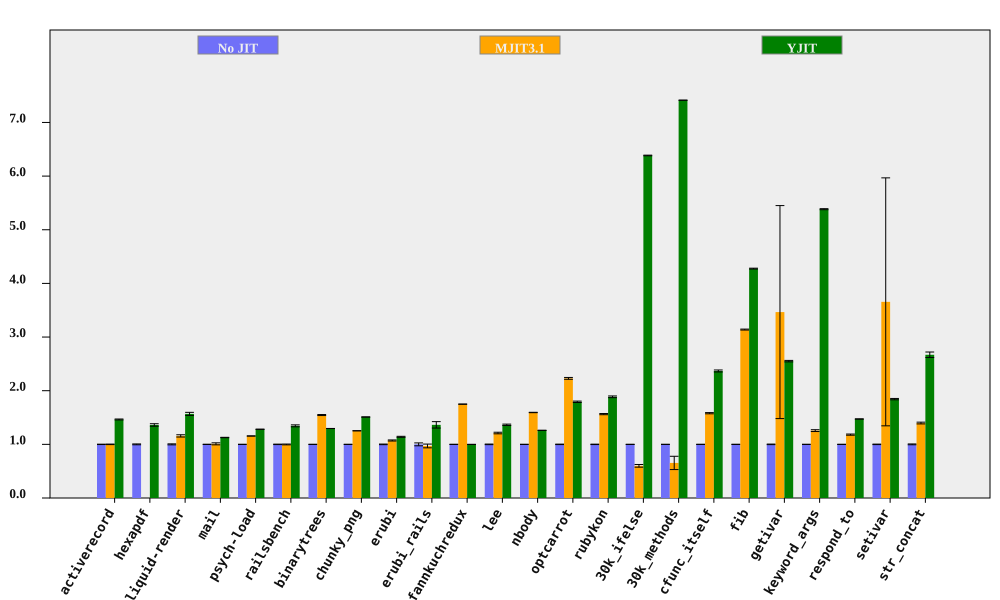

Values plotted in this chart, from the file beside it:
bench, No JIT (ms), No JIT RSD, MJIT3.1 (ms), MJIT3.1 RSD, YJIT (ms), YJIT RSD, MJIT3.1 spd, MJIT3.1 spd RSD, YJIT spd, YJIT spd RSD, % in YJIT
activerecord, 153.1, 0.3406, 153, 0.3421, 104.6, 0.482, 1, 0.4828, 1.464, 0.5902, 85.56
hexapdf, 3155, 0.7989, , , 2317, 1.501, , , 1.361, 1.7, 82.79
liquid-render, 196.4, 0.93, 169.6, 1.57, 125.3, 1.585, 1.158, 1.824, 1.568, 1.837, 85.9
mail, 177.7, 0.2571, 176, 1.837, 157.6, 0.1926, 1.01, 1.855, 1.127, 0.3212, 99.36
psych-load, 2468, 0.03865, 2135, 0.03501, 1926, 0.02272, 1.156, 0.05215, 1.281, 0.04484, 88.89
railsbench, 2832, 0.4369, 2837, 0.6139, 2105, 1.285, 0.9983, 0.7535, 1.345, 1.357, 86.37
binarytrees, 471.8, 0.0403, 305.1, 0.6085, 364.2, 0.06484, 1.546, 0.6098, 1.295, 0.07634, 84.27
chunky_png, 967.6, 0.04142, 772.2, 0.03447, 640.7, 0.05023, 1.253, 0.05388, 1.51, 0.0651, 99.95
erubi, 370.1, 0.5679, 345.1, 0.7357, 324.4, 0.5504, 1.072, 0.9294, 1.141, 0.7909, 100
erubi_rails, 26.57, 2.691, 27.39, 2.401, 19.49, 3.473, 0.9701, 3.606, 1.364, 4.393, 86.35
fannkuchredux, 7071, 0.1216, 4042, 0.03616, 7077, 0.1172, 1.749, 0.1269, 0.9991, 0.1689, 0.01822
lee, 1270, 0.5521, 1048, 1.076, 930.7, 0.7991, 1.211, 1.21, 1.364, 0.9713, 99.97
nbody, 121.5, 0.05782, 76.22, 0.2148, 96.34, 0.1118, 1.594, 0.2225, 1.261, 0.1259, 100
optcarrot, 6162, 0.4276, 2763, 0.6351, 3436, 0.584, 2.23, 0.7657, 1.793, 0.7239, 96.16
rubykon, 12855, 0.3931, 8222, 0.5774, 6816, 0.752, 1.564, 0.6985, 1.886, 0.8485, 99.66
30k_ifelse, 2265, 0.00798, 3777, 4.153, 354.8, 0.09355, 0.5997, 4.153, 6.385, 0.09389, 100
30k_methods, 6538, 0.006509, 9998, 18.95, 881.7, 0.02221, 0.6539, 18.95, 7.415, 0.02314, 100
cfunc_itself, 108.3, 0.1269, 68.51, 0.6983, 45.74, 0.7686, 1.581, 0.7098, 2.368, 0.779, 100
fib, 270.7, 0.1802, 86.22, 0.218, 63.31, 0.03996, 3.14, 0.2829, 4.276, 0.1846, 100
getivar, 112.9, 0.5221, 32.57, 57.28, 44.24, 0.1194, 3.465, 57.28, 2.551, 0.5356, 99.01
keyword_args, 288.7, 0.08698, 229.9, 1.352, 53.64, 0.1579, 1.256, 1.355, 5.383, 0.1803, 100
respond_to, 274.8, 0.08985, 232.6, 0.9087, 186.6, 0.1286, 1.181, 0.9131, 1.473, 0.1569, 100
setivar, 76.41, 0.467, 20.9, 63.21, 41.46, 0.4931, 3.656, 63.21, 1.843, 0.6792, 99.14
str_concat, 109.2, 0.7753, 78.18, 0.8741, 40.92, 1.754, 1.397, 1.168, 2.67, 1.917, 99.69
